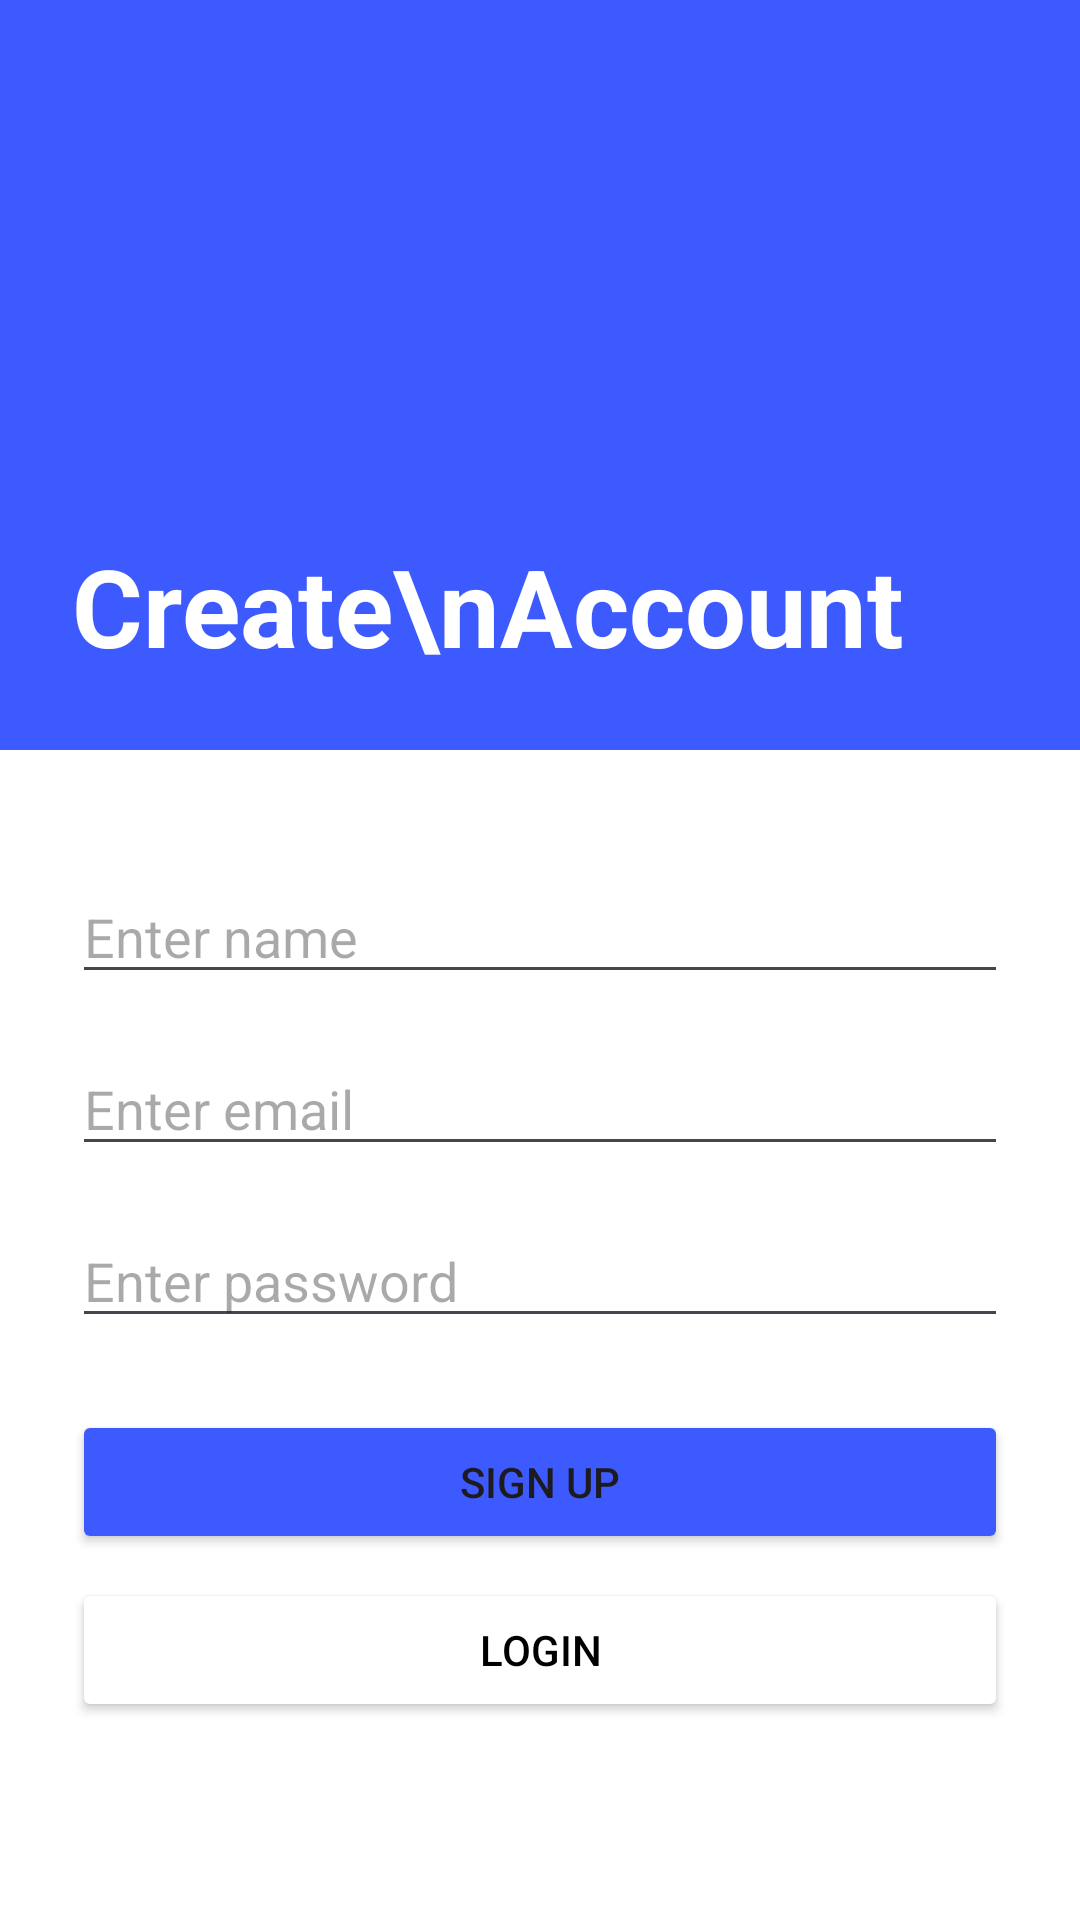

Here is an Android app screen rendered from its layout file. Give the layout XML and the strings, colors and styles it references.
<!-- AndroidManifest.xml: application theme Theme.Vatska -->
<!-- res/layout/activity_register.xml -->
<?xml version="1.0" encoding="utf-8"?>
<LinearLayout xmlns:android="http://schemas.android.com/apk/res/android"
    android:layout_width="match_parent"
    android:layout_height="match_parent"
    android:orientation="vertical"
    android:background="#FFFFFF">

    <FrameLayout
        android:layout_width="match_parent"
        android:layout_height="250dp"
        android:background="#3D5AFE">
        <TextView
            android:layout_width="wrap_content"
            android:layout_height="wrap_content"
            android:text="Create\nAccount"
            android:textColor="#FFFFFF"
            android:textSize="36sp"
            android:textStyle="bold"
            android:layout_gravity="bottom|start"
            android:layout_marginStart="24dp"
            android:layout_marginBottom="24dp"/>
    </FrameLayout>

    <LinearLayout
        android:layout_width="match_parent"
        android:layout_height="wrap_content"
        android:orientation="vertical"
        android:padding="24dp">

        <EditText
            android:id="@+id/etName"
            android:layout_width="match_parent"
            android:layout_height="wrap_content"
            android:hint="Enter name"
            android:layout_marginTop="16dp"/>

        <EditText
            android:id="@+id/etEmail"
            android:layout_width="match_parent"
            android:layout_height="wrap_content"
            android:hint="Enter email"
            android:inputType="textEmailAddress"
            android:layout_marginTop="16dp"/>

        <EditText
            android:id="@+id/etPassword"
            android:layout_width="match_parent"
            android:layout_height="wrap_content"
            android:hint="Enter password"
            android:inputType="textPassword"
            android:layout_marginTop="16dp"/>

        <Button
            android:id="@+id/btnSignUp"
            android:layout_width="match_parent"
            android:layout_height="wrap_content"
            android:text="Sign up"
            android:backgroundTint="#3D5AFE"
            android:layout_marginTop="24dp"/>

        <Button
            android:id="@+id/btnGoToLogin"
            android:layout_width="match_parent"
            android:layout_height="wrap_content"
            android:text="Login"
            android:backgroundTint="#FFFFFF"
            android:textColor="#000000"
            android:layout_marginTop="8dp"/>
    </LinearLayout>
</LinearLayout>
<!-- resources referenced by this layout -->
<resources>
  <style name="Theme.Vatska" parent="Base.Theme.Vatska" />
  <style name="Base.Theme.Vatska" parent="Theme.Material3.DayNight.NoActionBar">
          
          
      </style>
</resources>
